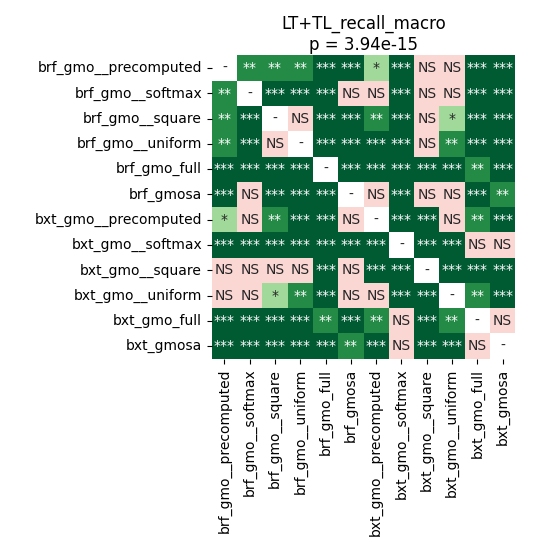

The data file committed next to this chart (first rows):
	brf_gmo__precomputed	brf_gmo__softmax	brf_gmo__square	brf_gmo__uniform	brf_gmo_full	brf_gmosa	bxt_gmo__precomputed	bxt_gmo__softmax	bxt_gmo__square	bxt_gmo__uniform	bxt_gmo_full	bxt_gmosa
brf_gmo__precomputed	1.0	0.003693	0.003693	0.002576	6.497290826612903e-05	0.0001151	0.02458	6.497290826612903e-05	0.9543	0.1481	6.497290826612903e-05	6.497290826612903e-05
brf_gmo__softmax	0.003693	1.0	0.0001151	6.497290826612903e-05	6.497290826612903e-05	1.0	0.2448	6.497290826612903e-05	0.06556	0.9012	6.497290826612903e-05	0.0002797
brf_gmo__square	0.003693	0.0001151	1.0	0.1695	6.497290826612903e-05	6.497290826612903e-05	0.003065	6.497290826612903e-05	0.42	0.02824	6.497290826612903e-05	6.497290826612903e-05
brf_gmo__uniform	0.002576	6.497290826612903e-05	0.1695	1.0	6.497290826612903e-05	6.497290826612903e-05	0.000371	6.497290826612903e-05	0.3123	0.003065	6.497290826612903e-05	6.497290826612903e-05
brf_gmo_full	6.497290826612903e-05	6.497290826612903e-05	6.497290826612903e-05	6.497290826612903e-05	1.0	6.497290826612903e-05	6.497290826612903e-05	6.497290826612903e-05	6.497290826612903e-05	6.497290826612903e-05	0.001228	6.497290826612903e-05
brf_gmosa	0.0001151	1.0	6.497290826612903e-05	6.497290826612903e-05	6.497290826612903e-05	1.0	0.5715	0.0001151	0.1695	0.9543	6.497290826612903e-05	0.001228
bxt_gmo__precomputed	0.02458	0.2448	0.003065	0.000371	6.497290826612903e-05	0.5715	1.0	6.497290826612903e-05	0.000723	0.1695	0.002576	6.497290826612903e-05
bxt_gmo__softmax	6.497290826612903e-05	6.497290826612903e-05	6.497290826612903e-05	6.497290826612903e-05	6.497290826612903e-05	0.0001151	6.497290826612903e-05	1.0	6.497290826612903e-05	6.497290826612903e-05	0.545	0.1616
bxt_gmo__square	0.9543	0.06556	0.42	0.3123	6.497290826612903e-05	0.1695	0.000723	6.497290826612903e-05	1.0	0.0001151	0.000371	6.497290826612903e-05
bxt_gmo__uniform	0.1481	0.9012	0.02824	0.003065	6.497290826612903e-05	0.9543	0.1695	6.497290826612903e-05	0.0001151	1.0	0.003065	6.497290826612903e-05
bxt_gmo_full	6.497290826612903e-05	6.497290826612903e-05	6.497290826612903e-05	6.497290826612903e-05	0.001228	6.497290826612903e-05	0.002576	0.545	0.000371	0.003065	1.0	0.7512
bxt_gmosa	6.497290826612903e-05	0.0002797	6.497290826612903e-05	6.497290826612903e-05	6.497290826612903e-05	0.001228	6.497290826612903e-05	0.1616	6.497290826612903e-05	6.497290826612903e-05	0.7512	1.0
